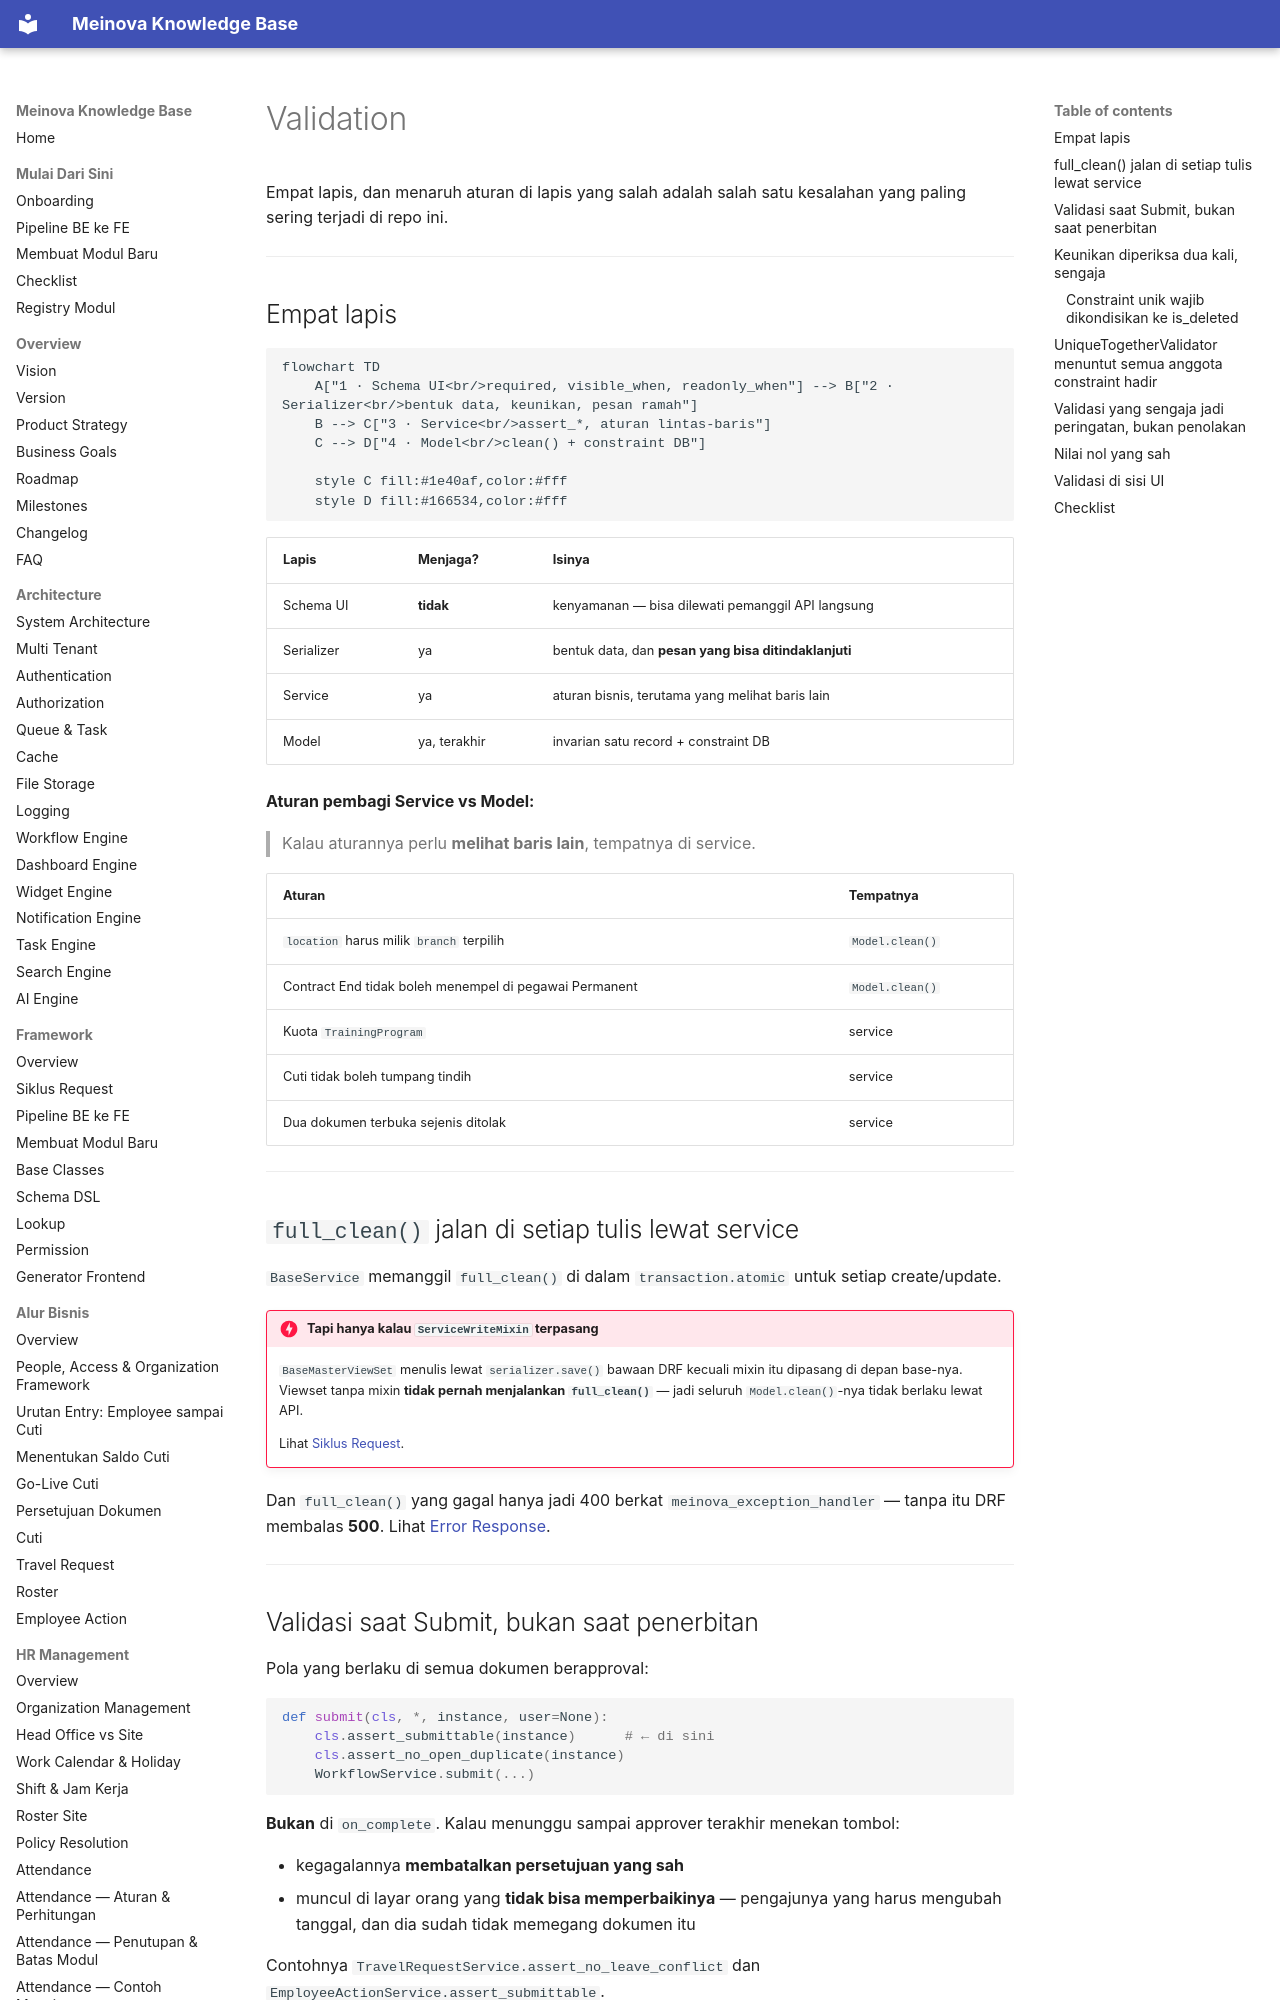

repository: 21bria/meinova-erp-api · page: 05-api/Validation/index.html · generator: mkdocs

# Validation

Empat lapis, dan menaruh aturan di lapis yang salah adalah salah satu kesalahan yang paling sering terjadi di repo ini.

---

## Empat lapis

```mermaid
flowchart TD
    A["1 · Schema UI<br/>required, visible_when, readonly_when"] --> B["2 · Serializer<br/>bentuk data, keunikan, pesan ramah"]
    B --> C["3 · Service<br/>assert_*, aturan lintas-baris"]
    C --> D["4 · Model<br/>clean() + constraint DB"]

    style C fill:#1e40af,color:#fff
    style D fill:#166534,color:#fff
```

| Lapis | Menjaga? | Isinya |
|---|---|---|
| Schema UI | **tidak** | kenyamanan — bisa dilewati pemanggil API langsung |
| Serializer | ya | bentuk data, dan **pesan yang bisa ditindaklanjuti** |
| Service | ya | aturan bisnis, terutama yang melihat baris lain |
| Model | ya, terakhir | invarian satu record + constraint DB |

**Aturan pembagi Service vs Model:**

> Kalau aturannya perlu **melihat baris lain**, tempatnya di service.

| Aturan | Tempatnya |
|---|---|
| `location` harus milik `branch` terpilih | `Model.clean()` |
| Contract End tidak boleh menempel di pegawai Permanent | `Model.clean()` |
| Kuota `TrainingProgram` | service |
| Cuti tidak boleh tumpang tindih | service |
| Dua dokumen terbuka sejenis ditolak | service |

---

## `full_clean()` jalan di setiap tulis lewat service

`BaseService` memanggil `full_clean()` di dalam `transaction.atomic` untuk setiap create/update.

!!! danger "Tapi hanya kalau `ServiceWriteMixin` terpasang"
    `BaseMasterViewSet` menulis lewat `serializer.save()` bawaan DRF kecuali mixin itu dipasang di depan base-nya. Viewset tanpa mixin **tidak pernah menjalankan `full_clean()`** — jadi seluruh `Model.clean()`-nya tidak berlaku lewat API.

    Lihat [Siklus Request](../02-Framework/Request-Lifecycle.md#service_class-sendirian-tidak-cukup).

Dan `full_clean()` yang gagal hanya jadi 400 berkat `meinova_exception_handler` — tanpa itu DRF membalas **500**. Lihat [Error Response](Error-Response.md#yang-paling-penting-penerjemahan-validationerror-django).

---
